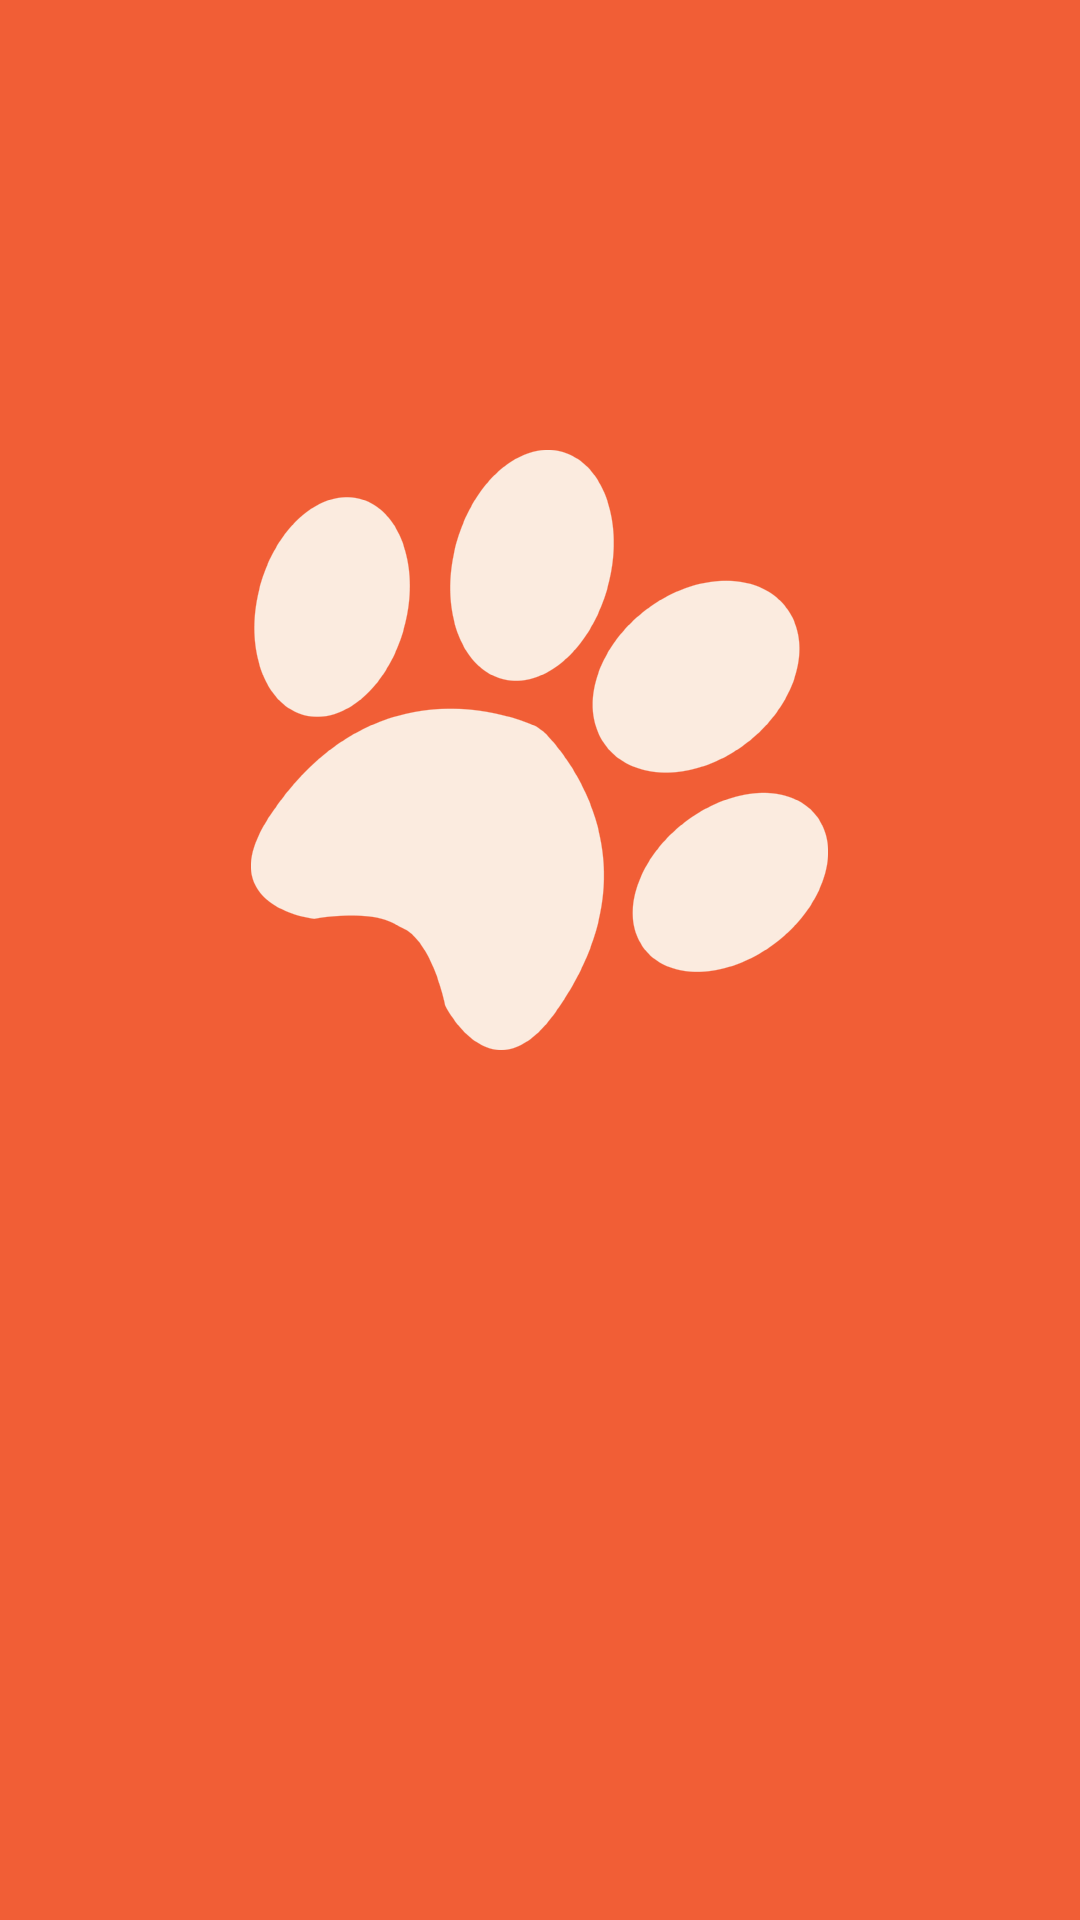

Layout XML and referenced resources for this Android screen:
<!-- AndroidManifest.xml: application theme android:Theme.Holo.Light.NoActionBar.Fullscreen -->
<!-- res/layout/activity_splash.xml -->
<RelativeLayout xmlns:android="http://schemas.android.com/apk/res/android"
    android:layout_width="match_parent"
    android:layout_height="match_parent"
    android:background="@color/red"
    android:orientation="vertical"
    android:weightSum="1">

    <ImageView
        android:layout_width="wrap_content"
        android:layout_height="wrap_content"
        android:id="@+id/imageView"
        android:src="@drawable/ic_paw"
        android:layout_alignParentTop="true"
        android:layout_centerHorizontal="true"
        android:layout_marginTop="@dimen/logo_margin_top" />
</RelativeLayout>
<!-- resources referenced by this layout -->
<resources>
  <color name="red">#F15E36</color>
  <dimen name="logo_margin_top">120dp</dimen>
  <!-- drawable ic_paw: png bitmap (drawable-hdpi, 17261 bytes) -->
</resources>
